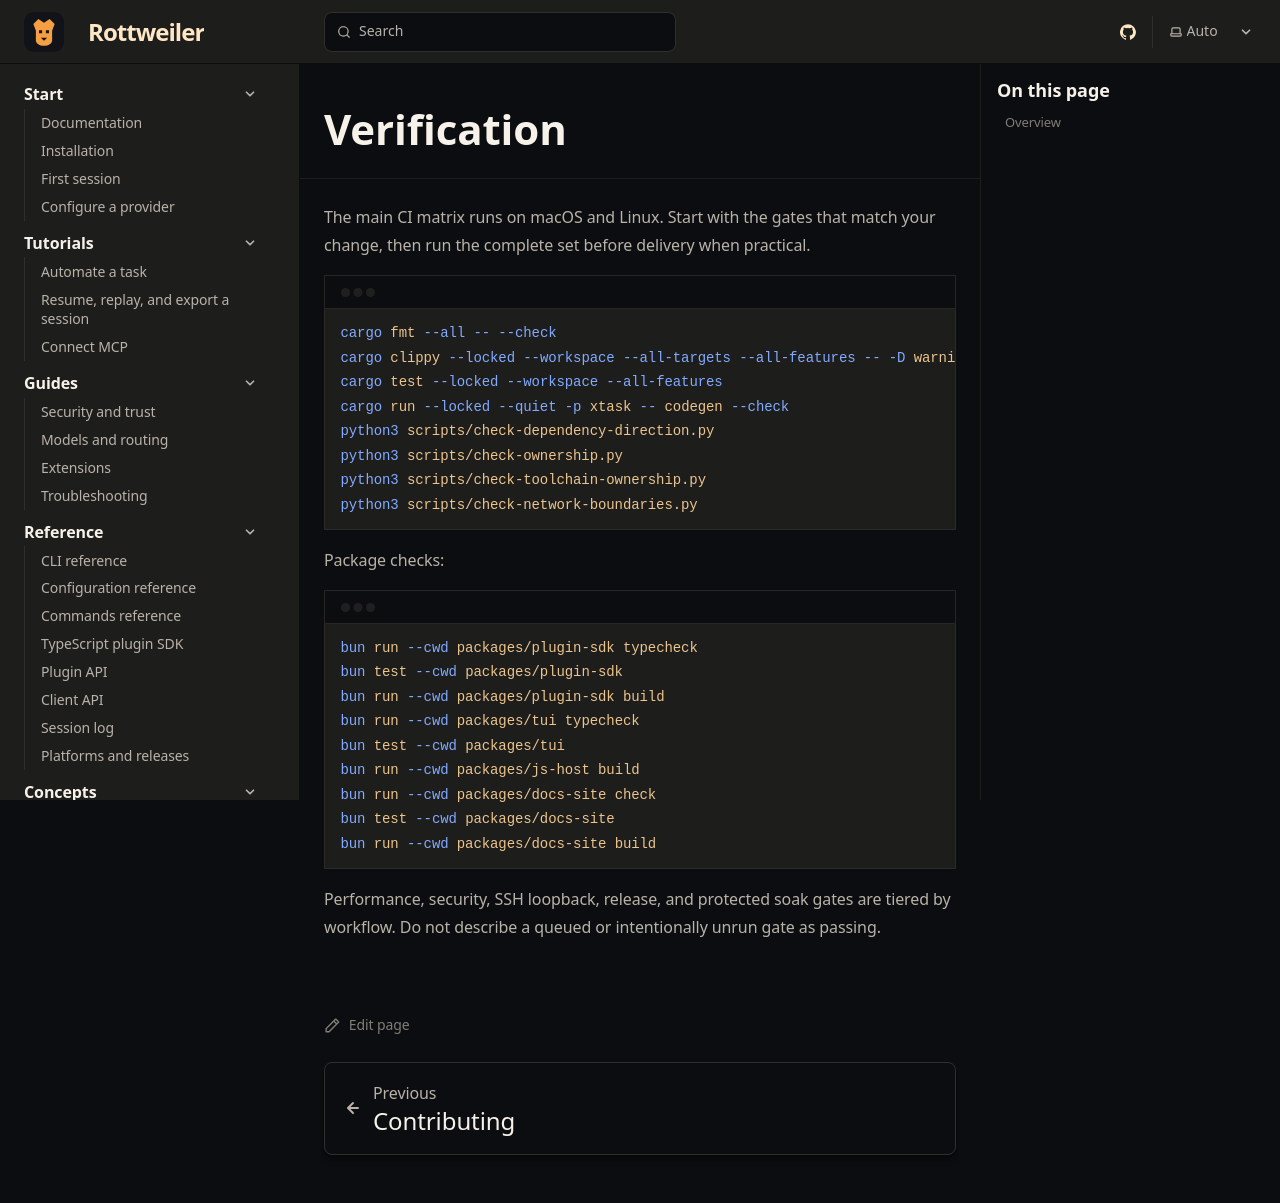

repository: Boredphilosopher96/Rottweiler · page: contributing/verification/index.html · generator: sphinx

---
title: Verification
description: Run Rottweiler's formatting, lint, test, code-generation, ownership, documentation, security, and package gates.
---

The main CI matrix runs on macOS and Linux. Start with the gates that match your
change, then run the complete set before delivery when practical.

```sh
cargo fmt --all -- --check
cargo clippy --locked --workspace --all-targets --all-features -- -D warnings
cargo test --locked --workspace --all-features
cargo run --locked --quiet -p xtask -- codegen --check
python3 scripts/check-dependency-direction.py
python3 scripts/check-ownership.py
python3 scripts/check-toolchain-ownership.py
python3 scripts/check-network-boundaries.py
```

Package checks:

```sh
bun run --cwd packages/plugin-sdk typecheck
bun test --cwd packages/plugin-sdk
bun run --cwd packages/plugin-sdk build
bun run --cwd packages/tui typecheck
bun test --cwd packages/tui
bun run --cwd packages/js-host build
bun run --cwd packages/docs-site check
bun test --cwd packages/docs-site
bun run --cwd packages/docs-site build
```

Performance, security, SSH loopback, release, and protected soak gates are
tiered by workflow. Do not describe a queued or intentionally unrun gate as
passing.
